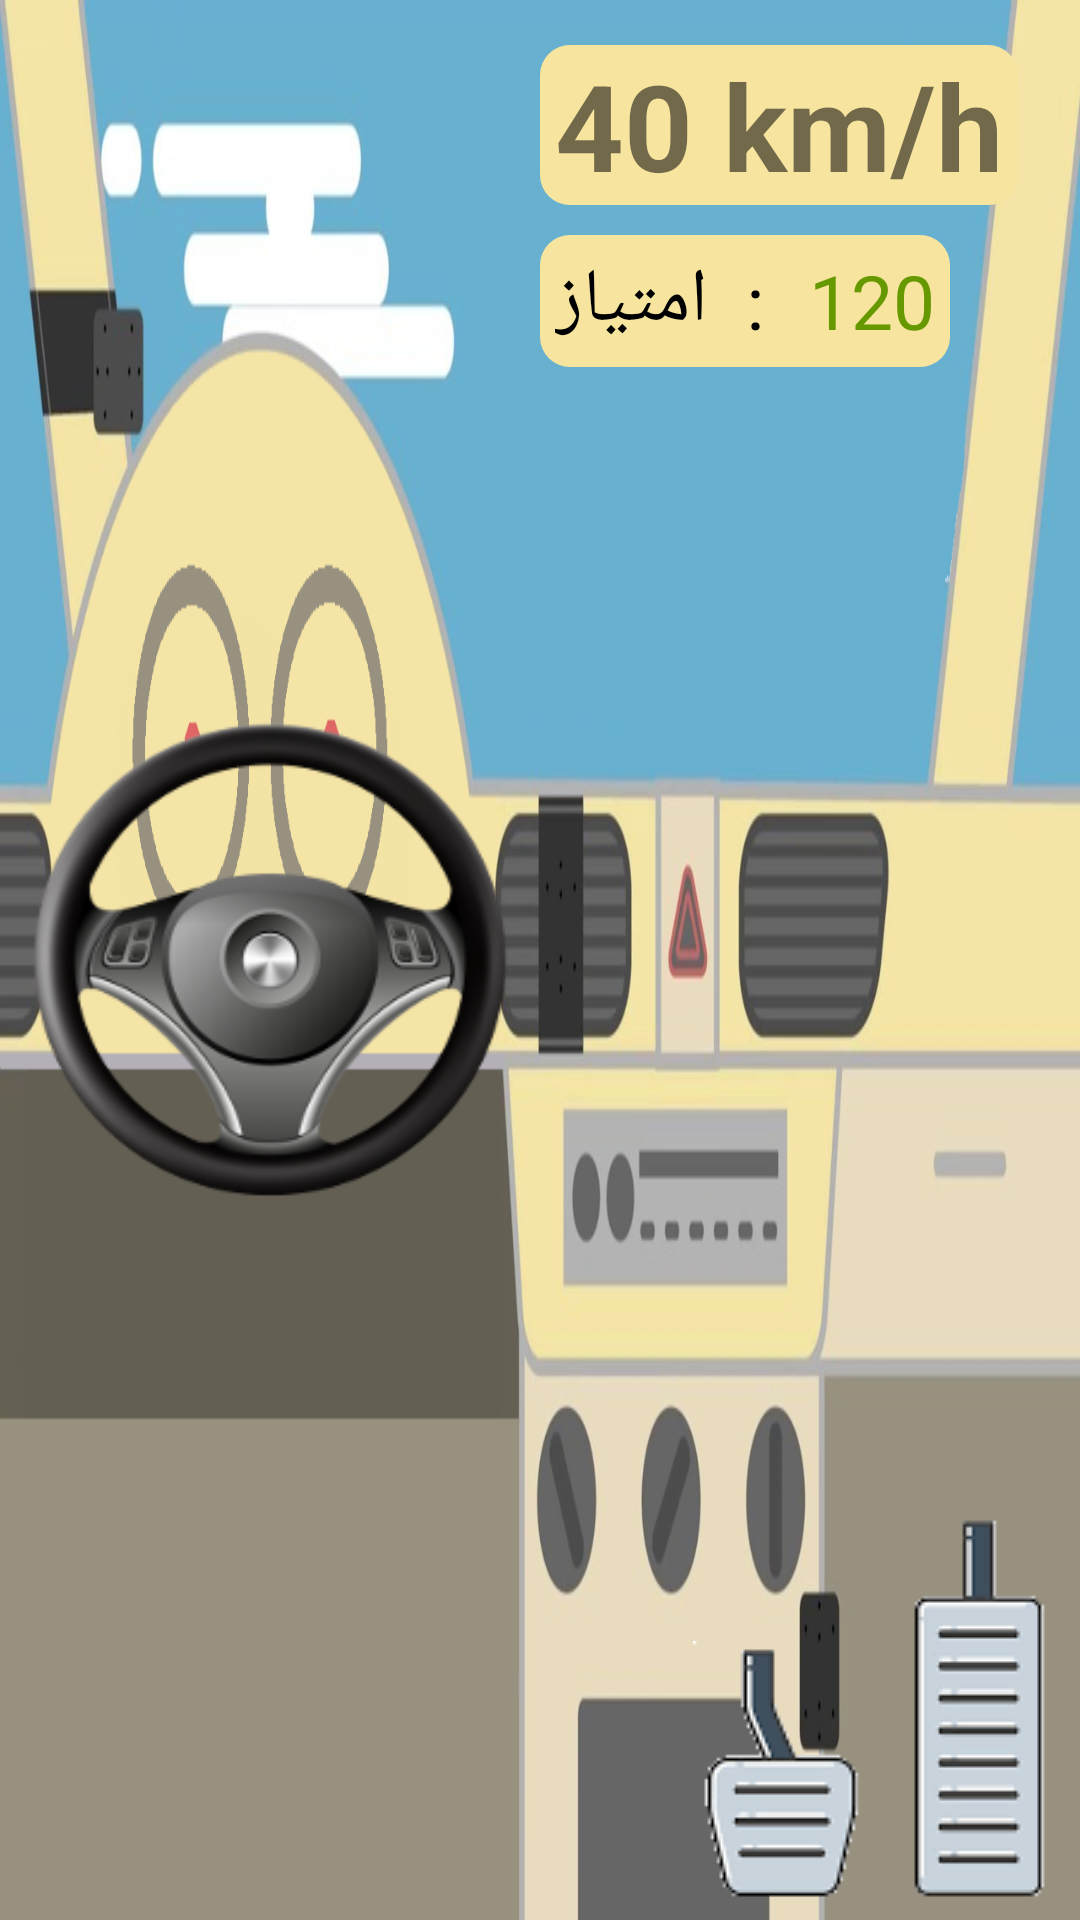

Produce the Android XML layout that renders to this screen, including the resource entries it uses.
<!-- AndroidManifest.xml: application theme AppTheme -->
<!-- res/layout/play_ground.xml -->
<?xml version="1.0" encoding="utf-8"?>
<FrameLayout
    xmlns:android="http://schemas.android.com/apk/res/android"
    android:orientation="vertical" android:layout_width="match_parent"
    android:layout_height="match_parent">
    <ImageView
        android:scaleType="fitXY"
        android:src="@drawable/dashboardnowheel"
        android:layout_width="match_parent"
        android:layout_height="match_parent" />
    <LinearLayout
        android:orientation="horizontal"
        android:layout_width="match_parent"
        android:layout_height="match_parent">
        <LinearLayout
            android:layout_weight="1"
            android:layout_width="match_parent"
            android:layout_height="match_parent">
            <ImageView
                android:id="@+id/wheelHolder"
                android:scaleType="fitCenter"
                android:layout_margin="10dp"
                android:src="@drawable/wheel"
                android:layout_width="match_parent"
                android:layout_height="match_parent" />
        </LinearLayout>
        <LinearLayout
            android:orientation="vertical"
            android:layout_weight="1"
            android:layout_width="match_parent"
            android:layout_height="match_parent">
            <TextView
                android:paddingRight="5dp"
                android:paddingLeft="5dp"
                android:layout_marginTop="15dp"
                android:background="@drawable/speed"
                android:id="@+id/speedTextView"
                android:textSize="40dp"
                android:textStyle="bold"
                android:text="40 km/h"
                android:layout_width="wrap_content"
                android:layout_height="wrap_content" />
            <LinearLayout
                android:padding="5dp"
                android:background="@drawable/speed"
                android:layout_marginTop="10dp"
                android:layout_marginBottom="15dp"
                android:layout_width="wrap_content"
                android:layout_height="wrap_content">
                <TextView
                    android:textColor="@android:color/background_dark"
                    android:textSize="25dp"
                    android:text=":  امتیاز"
                    android:layout_width="wrap_content"
                    android:layout_height="wrap_content" />
                <TextView
                    android:id="@+id/scoreboard"
                    android:textSize="25dp"
                    android:textColor="@android:color/holo_green_dark"
                    android:layout_marginLeft="15dp"
                    android:text="120"
                    android:layout_width="wrap_content"
                    android:layout_height="wrap_content" />
            </LinearLayout>
            <LinearLayout
                android:layout_gravity="right"
                android:orientation="horizontal"
                android:layout_marginBottom="5dp"
                android:layout_width="wrap_content"
                android:layout_height="match_parent">
                <ImageView
                    android:layout_gravity="bottom|right"
                    android:id="@+id/break_holder"
                    android:layout_marginRight="15dp"
                    android:src="@drawable/break_not_pressed"
                    android:layout_weight="1"
                    android:layout_width="wrap_content"
                    android:layout_height="wrap_content" />
                <ImageView
                    android:layout_gravity="bottom|right"
                    android:id="@+id/gas_holder"
                    android:layout_marginRight="10dp"
                    android:src="@drawable/gas_not_pressed"
                    android:layout_weight="1"
                    android:layout_width="wrap_content"
                    android:layout_height="wrap_content" />
            </LinearLayout>
        </LinearLayout>
    </LinearLayout>
    <LinearLayout
        android:visibility="gone"
        android:id="@+id/dangerBox"
        android:orientation="vertical"
        android:gravity="center"
        android:layout_gravity="center"
        android:layout_width="wrap_content"
        android:layout_height="wrap_content">
        <ImageView
            android:src="@drawable/danger"
            android:layout_width="wrap_content"
            android:layout_height="wrap_content" />
        <TextView
            android:layout_gravity="center"
            android:gravity="center"
            android:textStyle="bold"
            android:id="@+id/dangerBoxTextView"
            android:textSize="30dp"
            android:textColor="@android:color/holo_red_dark"
            android:text="Danger"
            android:layout_width="wrap_content"
            android:layout_height="wrap_content" />
    </LinearLayout>
</FrameLayout>
<!-- resources referenced by this layout -->
<resources>
  <!-- drawable break_not_pressed: png bitmap (drawable, 1203 bytes) -->
  <!-- drawable danger: png bitmap (drawable, 3721 bytes) -->
  <!-- drawable dashboardnowheel: png bitmap (drawable, 196615 bytes) -->
  <!-- drawable gas_not_pressed: png bitmap (drawable, 1211 bytes) -->
  <!-- drawable speed (drawable) -->
  <?xml version="1.0" encoding="utf-8"?>
  <shape xmlns:android="http://schemas.android.com/apk/res/android">
      <solid android:color="#f7e59f"></solid>
      <corners android:radius="10dp"></corners>
  </shape>
  <!-- drawable wheel: png bitmap (drawable, 39562 bytes) -->
  <style name="AppTheme" parent="Theme.AppCompat.Light.DarkActionBar">
          
          <item name="android:windowFullscreen">true</item>
          <item name="windowNoTitle">true</item>
          <item name="windowActionBar">false</item>
          <item name="colorPrimary">@color/colorPrimary</item>
          <item name="colorPrimaryDark">@color/colorPrimaryDark</item>
          <item name="colorAccent">@color/colorAccent</item>
      </style>
  <color name="colorPrimary">#3F51B5</color>
  <color name="colorPrimaryDark">#303F9F</color>
  <color name="colorAccent">#FF4081</color>
</resources>
